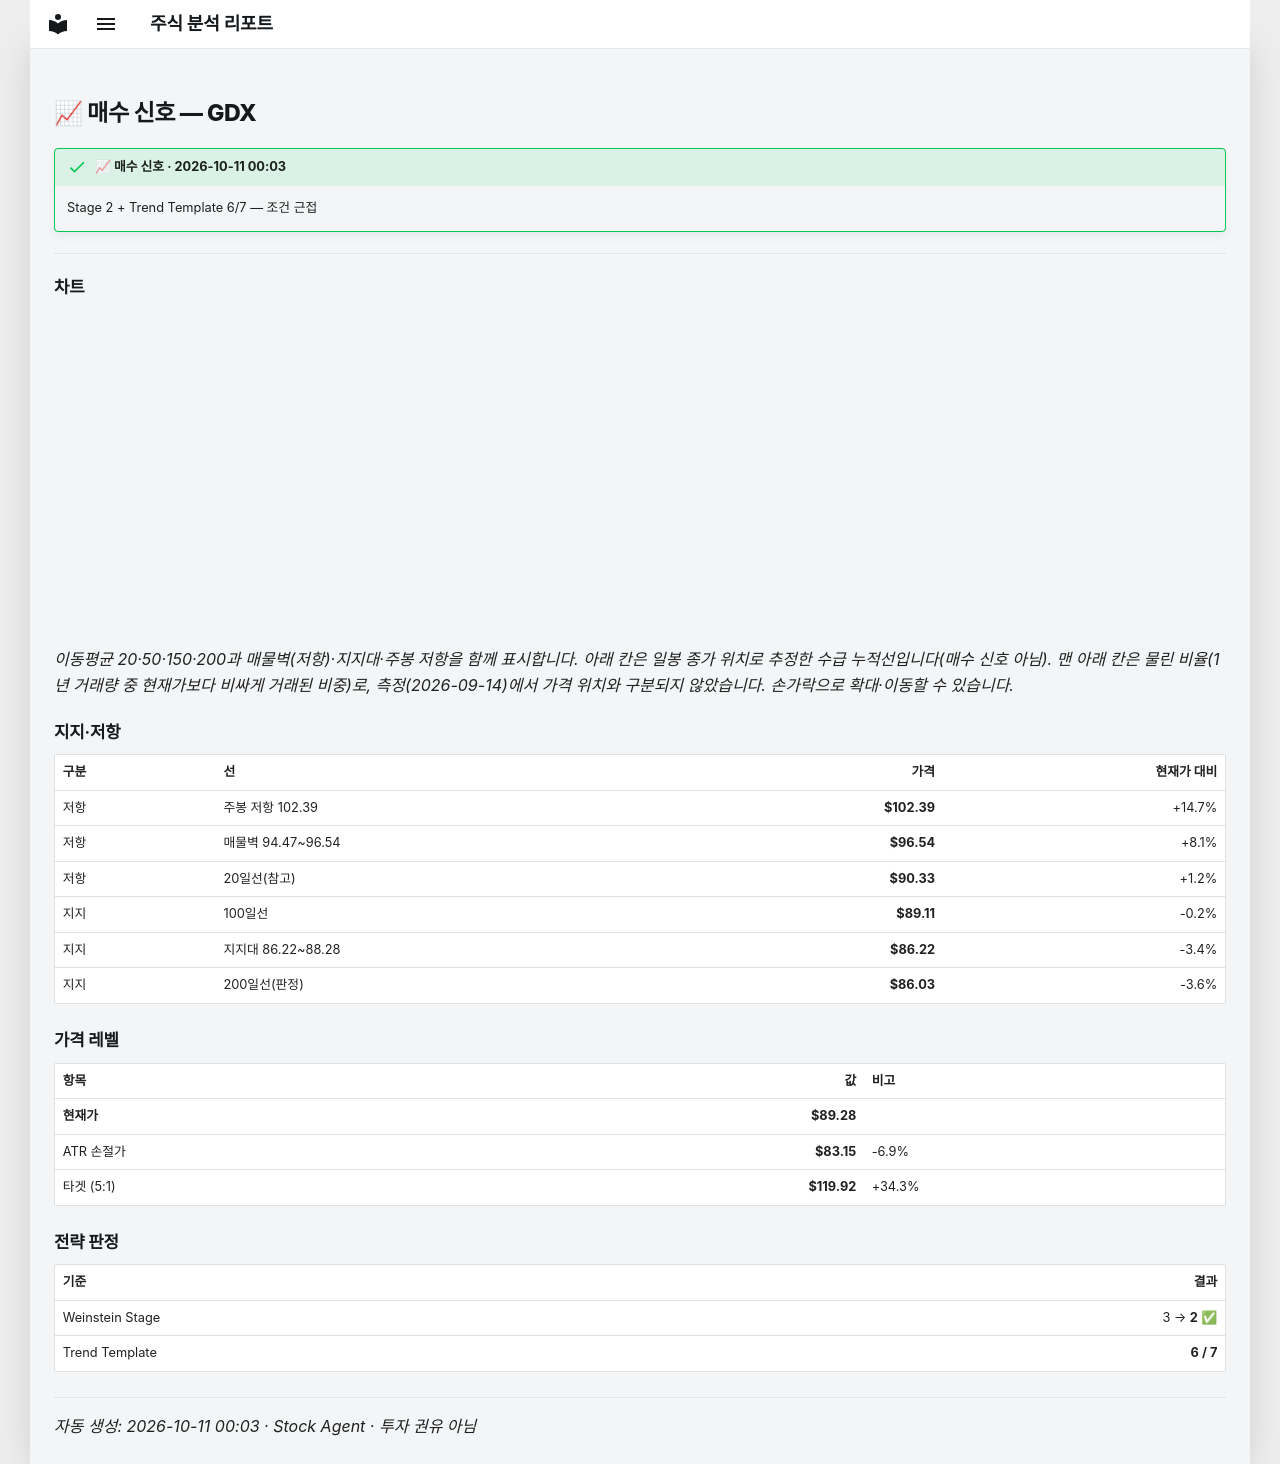

repository: soloandco/stock-reports · page: alerts/20261011-gdx-buy_watch/index.html · generator: mkdocs

---
title: "📈 매수 신호 — GDX"
ticker: GDX
alert: "📈 매수 신호"
created: 2026-10-11
comments: true
---

# 📈 매수 신호 — GDX

!!! success "📈 매수 신호 · 2026-10-11 00:03"
    Stage 2 + Trend Template 6/7 — 조건 근접

---

## 차트

<div class="stock-chart" data-src="../charts/20261011-gdx-buy_watch.json"></div>

_이동평균 20·50·150·200과 매물벽(저항)·지지대·주봉 저항을 함께 표시합니다. 아래 칸은 일봉 종가 위치로 추정한 수급 누적선입니다(매수 신호 아님). 맨 아래 칸은 물린 비율(1년 거래량 중 현재가보다 비싸게 거래된 비중)로, 측정(2026-09-14)에서 가격 위치와 구분되지 않았습니다. 손가락으로 확대·이동할 수 있습니다._

## 지지·저항

| 구분 | 선 | 가격 | 현재가 대비 |
|:-----|:---|-----:|-----------:|
| 저항 | 주봉 저항 102.39 | **$102.39** | +14.7% |
| 저항 | 매물벽 94.47~96.54 | **$96.54** | +8.1% |
| 저항 | 20일선(참고) | **$90.33** | +1.2% |
| 지지 | 100일선 | **$89.11** | -0.2% |
| 지지 | 지지대 86.22~88.28 | **$86.22** | -3.4% |
| 지지 | 200일선(판정) | **$86.03** | -3.6% |

## 가격 레벨

| 항목 | 값 | 비고 |
|:-----|---:|:-----|
| **현재가** | **$89.28** | |
| ATR 손절가 | **$83.15** | -6.9% |
| 타겟 (5:1) | **$119.92** | +34.3% |

## 전략 판정

| 기준 | 결과 |
|:-----|-----:|
| Weinstein Stage | 3 → **2** ✅ |
| Trend Template | **6 / 7** |

---
_자동 생성: 2026-10-11 00:03 · Stock Agent · 투자 권유 아님_
